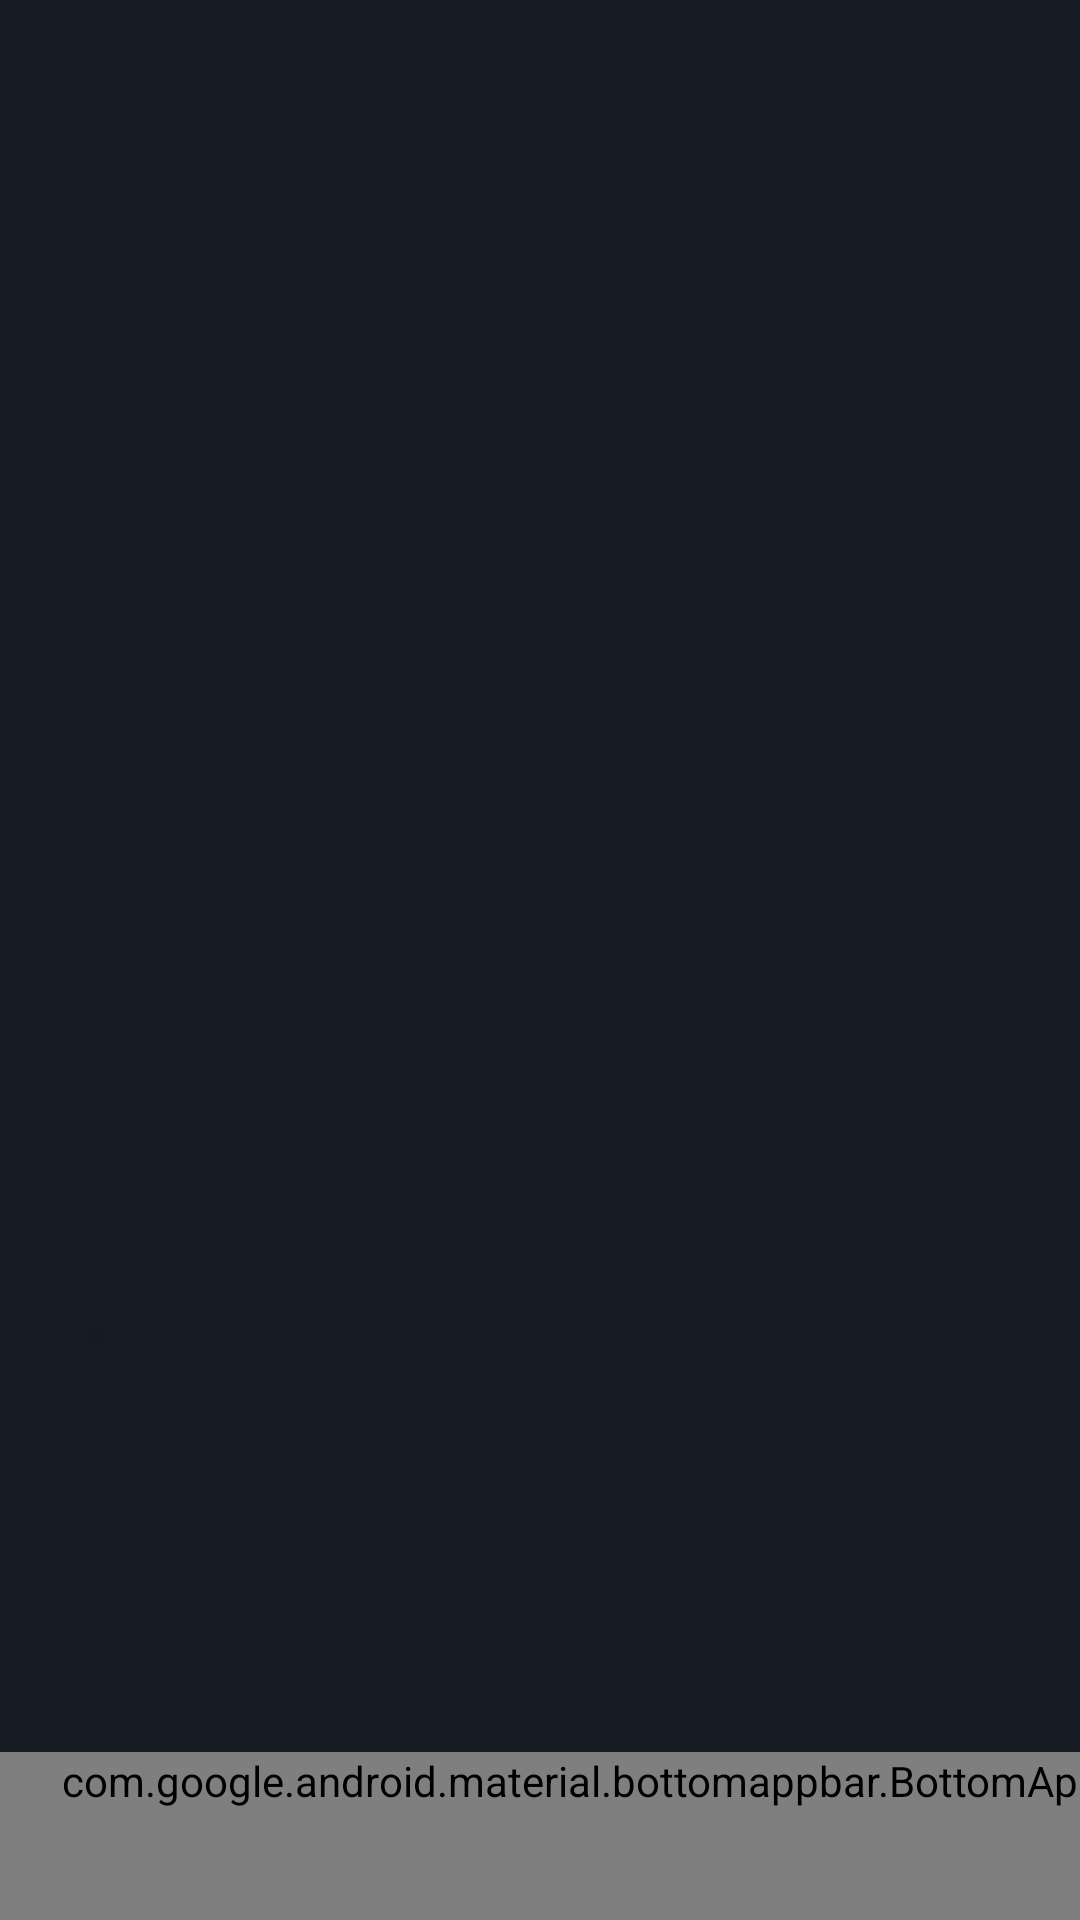

The Android layout XML behind this screen, and the referenced resources:
<!-- AndroidManifest.xml: application theme AppTheme -->
<!-- res/layout/activity_onglet0.xml -->
<?xml version="1.0" encoding="utf-8"?>
<androidx.constraintlayout.widget.ConstraintLayout xmlns:android="http://schemas.android.com/apk/res/android"
    xmlns:app="http://schemas.android.com/apk/res-auto"
    xmlns:tools="http://schemas.android.com/tools"
    android:layout_width="match_parent"
    android:layout_height="match_parent"
    android:background="@drawable/background2"
    android:orientation="vertical"
    tools:context=".Onglet0">

    <com.google.android.material.bottomappbar.BottomAppBar
        android:id="@+id/bottomAppBar"
        style="@style/Widget.MaterialComponents.BottomAppBar.Colored"
        android:layout_width="409dp"
        android:layout_height="wrap_content"
        android:layout_gravity="top"
        app:layout_constraintBottom_toBottomOf="parent"
        app:layout_constraintStart_toStartOf="parent"
        tools:ignore="BottomAppBar" />

    <ImageView
        android:id="@+id/imageView"
        android:layout_width="53dp"
        android:layout_height="52dp"
        android:layout_marginStart="16dp"
        android:layout_marginLeft="16dp"
        app:layout_constraintStart_toStartOf="@+id/bottomAppBar"
        app:layout_constraintTop_toTopOf="@+id/bottomAppBar"
        app:srcCompat="@drawable/icosahedron" />
</androidx.constraintlayout.widget.ConstraintLayout>
<!-- resources referenced by this layout -->
<resources>
  <!-- drawable background2: png bitmap (drawable, 24828 bytes) -->
  <style name="AppTheme" parent="Theme.AppCompat.Light.DarkActionBar">
          
          <item name="colorPrimary">@color/colorPrimary</item>
          <item name="colorPrimaryDark">@color/colorPrimaryDark</item>
          <item name="colorAccent">@color/colorAccent</item>
          <item name="colorBackgroundFloating">@color/colorBack</item>
      </style>
  <color name="colorPrimary">#a21d22</color>
  <color name="colorPrimaryDark">#47080a</color>
  <color name="colorAccent">#C68C4A</color>
  <color name="colorBack">#77747b</color>
</resources>
